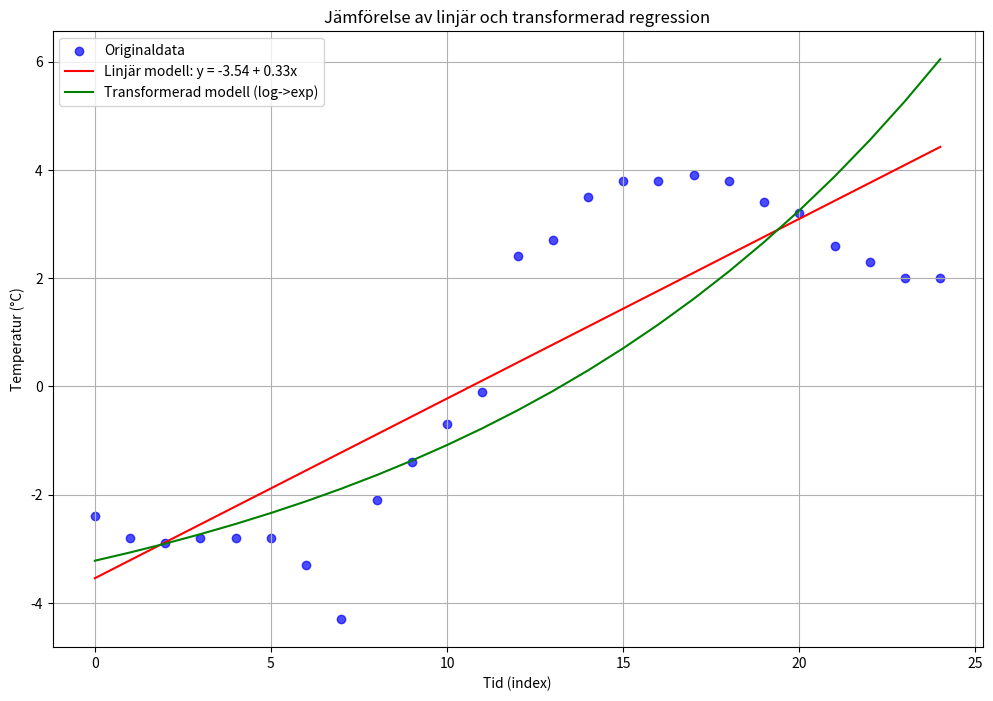

The script that saved this image:
"""
Log-Transform data
"""
import numpy as np
import matplotlib.pyplot as plt
from scipy.stats import linregress
from scipy.special import expit  # För exponentiering av modellen

# Temperaturdata för tre stationer
data = np.array([
    [-2.4, -2.8, -2.9, -2.8, -2.8, -2.8, -3.3, -4.3, -2.1, -1.4, -0.7, -0.1,
     2.4, 2.7, 3.5, 3.8, 3.8, 3.9, 3.8, 3.4, 3.2, 2.6, 2.3, 2.0, 2.0],
    [-6.6, -7.1, -6.3, -6.2, -6.6, -6.3, -6.2, -6.1, -5.8, -5.5, -5.1, -4.3,
     -4.0, -3.3, -2.7, -1.7, -1.2, -1.7, -1.9, -1.7, -1.5, -1.6, -1.8, -1.8,
     -1.9],
    [-10.9, -10.6, -11.3, -12.2, -10.8, -9.0, -9.8, -8.4, -6.7, -5.7, -4.7, -3.6,
     -3.2, -2.7, -2.2, -1.4, -0.7, 0.1, 0.4, 0.6, 0.8, 1.1, 1.0, 1.2, 1.3]
])


# Temperaturdata för första stationen (Halmstad flygplats)
x = np.arange(data.shape[1])  # Tid (index)
y = data[0]  # Temperaturer

# Log-transformera data
y_log = np.log(y - np.min(y) + 1)  # Flytta datan för att undvika log(0)

# Linjär regression på transformerad data
slope_log, intercept_log, r_value_log, p_value_log, std_err_log = linregress(x, y_log)

# Återtransformera modellen till ursprunglig skala
y_log_pred = intercept_log + slope_log * x  # Prediktion i log-skala
y_exp_pred = np.exp(y_log_pred) - 1 + np.min(y)

# Linjär regression på ursprunglig data
slope, intercept, r_value, p_value, std_err = linregress(x, y)
y_pred = intercept + slope * x

# Visualisera
plt.figure(figsize=(12, 8))

# Originaldata
plt.scatter(x, y, label="Originaldata", color="blue", alpha=0.7)

# Linjär modell
plt.plot(x, y_pred, label=f"Linjär modell: y = {intercept:.2f} + {slope:.2f}x", color="red")

# Transformerad modell
plt.plot(x, y_exp_pred, label="Transformerad modell (log->exp)", color="green")

# Grafikinställningar
plt.title("Jämförelse av linjär och transformerad regression")
plt.xlabel("Tid (index)")
plt.ylabel("Temperatur (°C)")
plt.legend()
plt.grid()
plt.show()

# Skriv ut parametrar
print(f"Linjär modell: Lutning = {slope:.2f}, Intercept = {intercept:.2f}")
print(f"Transformerad modell: Lutning = {slope_log:.2f}, Intercept = {intercept_log:.2f}")
